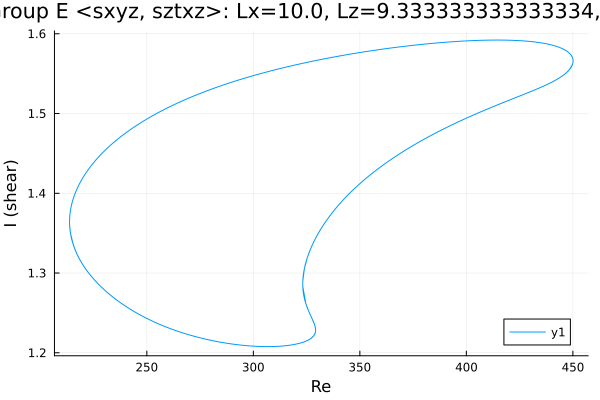

Values plotted in this chart, from the file beside it:
Re, shear
450.1, 1.566
450.1, 1.566
450.1, 1.566
450.1, 1.566
450.1, 1.566
450.1, 1.566
450.1, 1.566
450.1, 1.566
450.1, 1.566
450.1, 1.565
450.1, 1.565
450, 1.564
449.8, 1.562
448.4, 1.555
447, 1.551
445.6, 1.548
444.2, 1.545
442.8, 1.543
441.3, 1.541
439.9, 1.539
438.5, 1.537
437.1, 1.535
435.7, 1.534
434.3, 1.532
432.9, 1.53
431.4, 1.529
430, 1.527
428.6, 1.526
427.2, 1.524
425.8, 1.523
424.4, 1.521
423, 1.52
421.5, 1.518
420.1, 1.517
418.7, 1.515
417.3, 1.514
415.9, 1.512
415.8, 1.512
414.4, 1.511
413, 1.509
411.6, 1.508
410.2, 1.506
408.8, 1.504
407.4, 1.503
406, 1.501
404.5, 1.5
403.1, 1.498
401.7, 1.496
400.3, 1.495
398.9, 1.493
397.5, 1.491
396.1, 1.489
394.6, 1.488
393.2, 1.486
391.8, 1.484
390.4, 1.482
389, 1.48
387.6, 1.478
386.2, 1.476
384.7, 1.474
... 3,149 more rows
